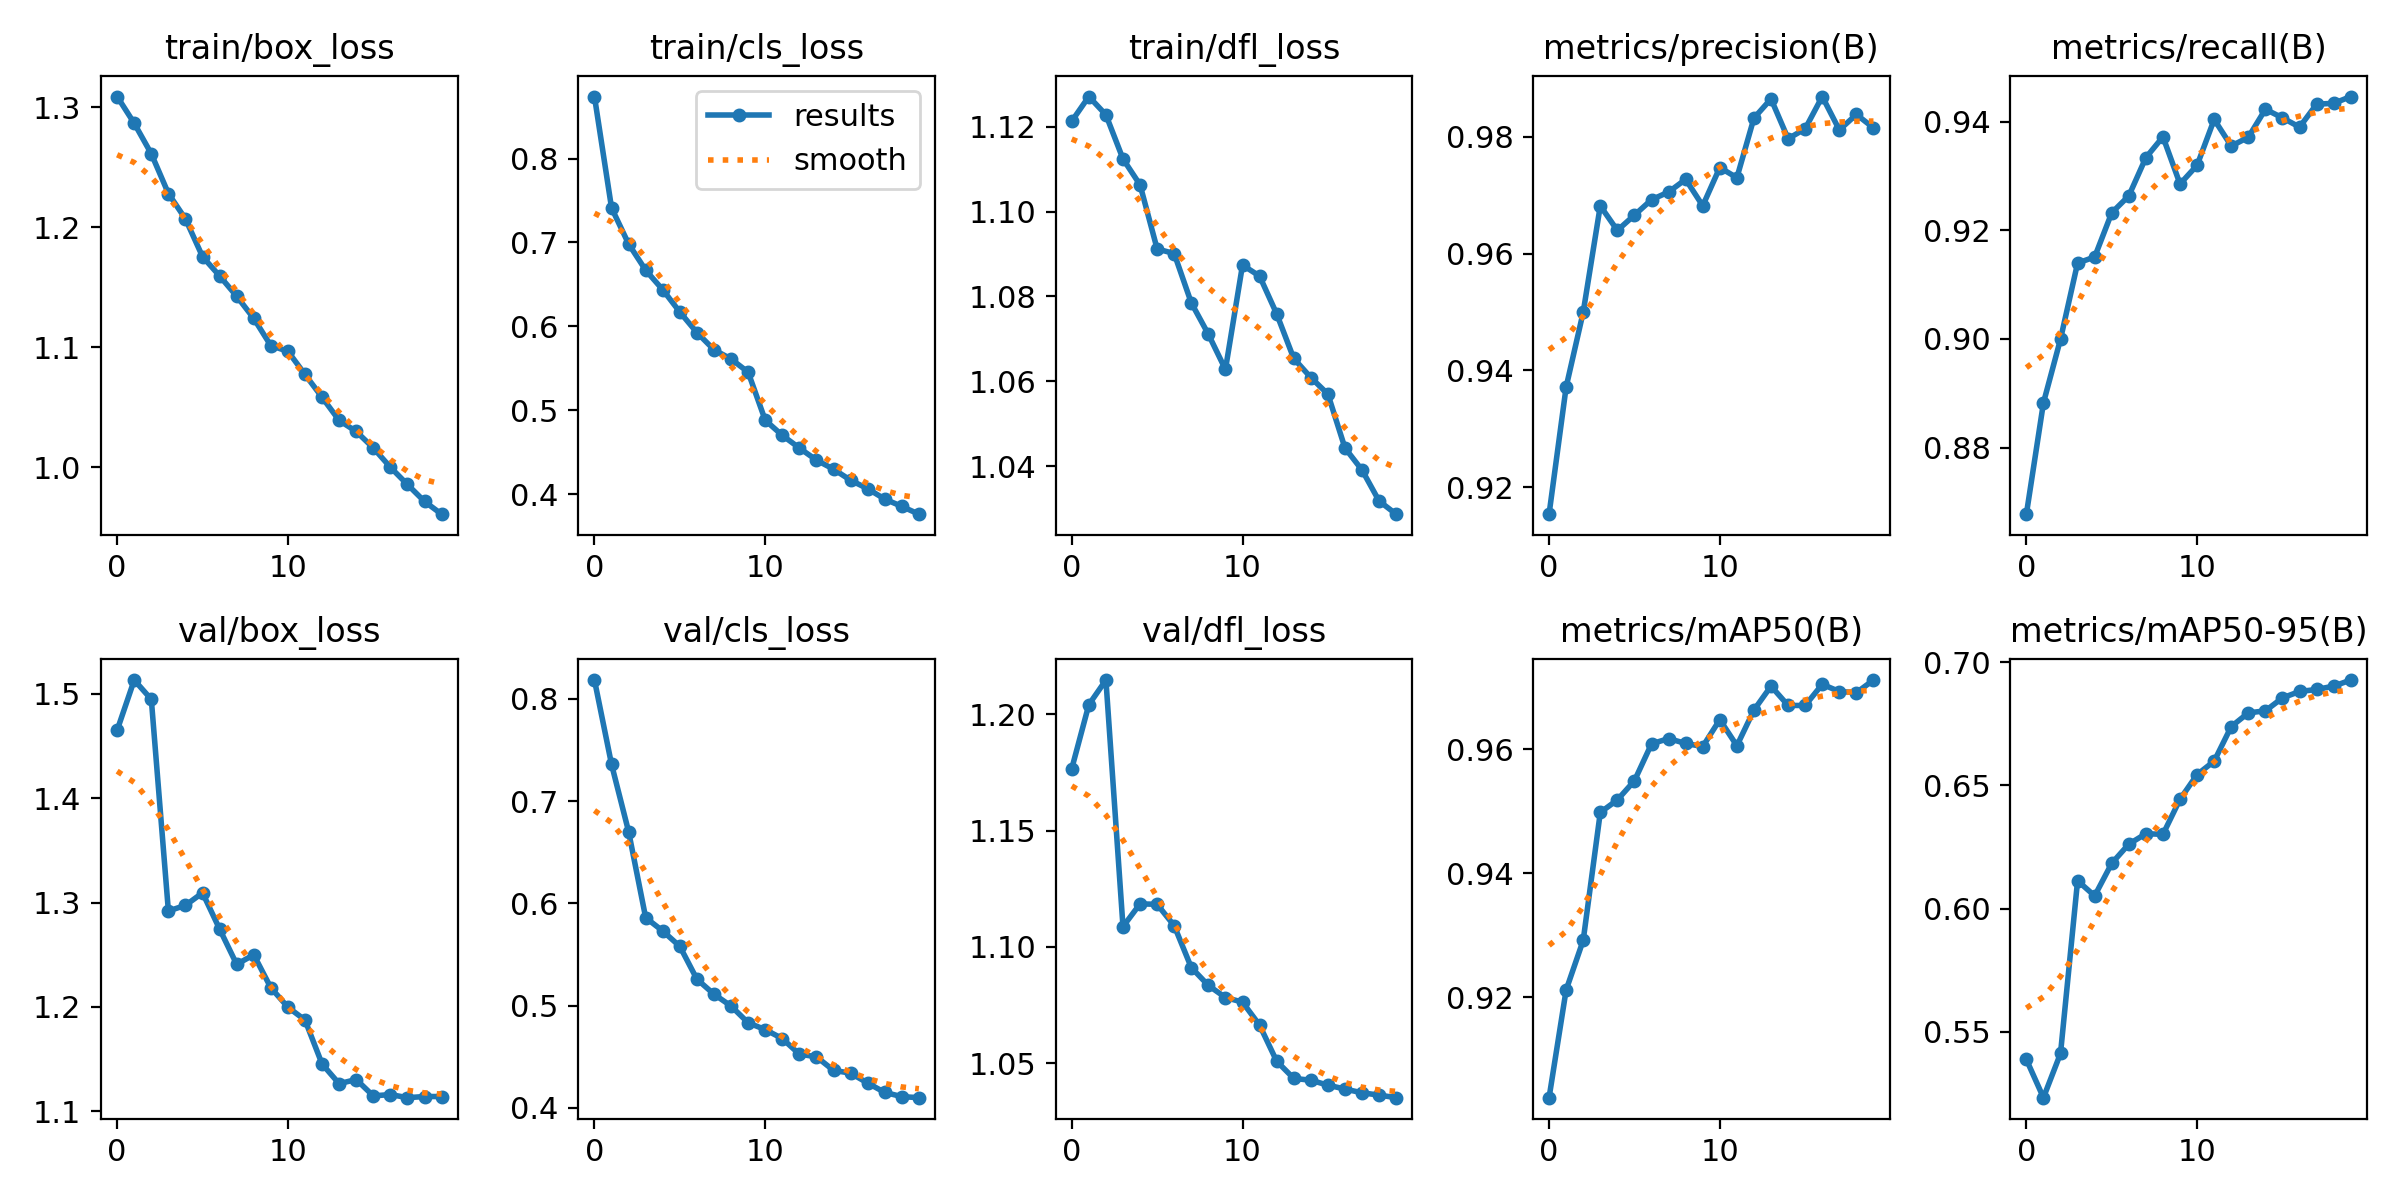

The file beside this chart, header and first rows:
epoch, train/box_loss, train/cls_loss, train/dfl_loss, metrics/precision(B), metrics/recall(B), metrics/mAP50(B), metrics/mAP50-95(B), val/box_loss, val/cls_loss, val/dfl_loss, lr/pg0, lr/pg1, lr/pg2
0, 1.309, 0.8739, 1.121, 0.9154, 0.8677, 0.9038, 0.5388, 1.465, 0.8184, 1.177, 0.0006662, 0.0006662, 0.0006662
1, 1.287, 0.7413, 1.127, 0.9372, 0.8882, 0.9212, 0.5233, 1.513, 0.7359, 1.204, 0.001267, 0.001267, 0.001267
2, 1.261, 0.6983, 1.123, 0.95, 0.9, 0.9292, 0.5412, 1.495, 0.6702, 1.215, 0.001801, 0.001801, 0.001801
3, 1.228, 0.667, 1.112, 0.9682, 0.914, 0.9498, 0.6113, 1.292, 0.586, 1.109, 0.001703, 0.001703, 0.001703
4, 1.207, 0.6437, 1.106, 0.964, 0.9151, 0.9518, 0.6052, 1.297, 0.573, 1.119, 0.001703, 0.001703, 0.001703
5, 1.176, 0.6171, 1.091, 0.9666, 0.9232, 0.9549, 0.6184, 1.309, 0.558, 1.118, 0.001604, 0.001604, 0.001604
6, 1.16, 0.5927, 1.09, 0.9692, 0.9264, 0.9609, 0.6262, 1.275, 0.5259, 1.109, 0.001505, 0.001505, 0.001505
7, 1.143, 0.5722, 1.079, 0.9706, 0.9334, 0.9617, 0.6304, 1.241, 0.5112, 1.091, 0.001406, 0.001406, 0.001406
8, 1.124, 0.5612, 1.071, 0.9727, 0.9372, 0.9609, 0.6301, 1.25, 0.4996, 1.083, 0.001307, 0.001307, 0.001307
9, 1.101, 0.5455, 1.063, 0.9682, 0.9285, 0.9604, 0.6444, 1.218, 0.4833, 1.078, 0.001208, 0.001208, 0.001208
10, 1.097, 0.4883, 1.087, 0.9748, 0.932, 0.9648, 0.6544, 1.2, 0.4766, 1.076, 0.001109, 0.001109, 0.001109
11, 1.077, 0.4703, 1.085, 0.973, 0.9404, 0.9606, 0.6599, 1.188, 0.4678, 1.066, 0.00101, 0.00101, 0.00101
12, 1.058, 0.4552, 1.076, 0.9832, 0.9355, 0.9663, 0.6739, 1.145, 0.4526, 1.051, 0.000911, 0.000911, 0.000911
13, 1.039, 0.4408, 1.065, 0.9865, 0.9372, 0.9702, 0.6794, 1.127, 0.45, 1.043, 0.000812, 0.000812, 0.000812
14, 1.03, 0.43, 1.061, 0.9797, 0.9423, 0.9671, 0.6803, 1.131, 0.4367, 1.043, 0.000713, 0.000713, 0.000713
15, 1.016, 0.4168, 1.057, 0.9814, 0.9407, 0.9671, 0.6855, 1.115, 0.434, 1.04, 0.000614, 0.000614, 0.000614
16, 1, 0.4067, 1.044, 0.9869, 0.939, 0.9705, 0.6881, 1.116, 0.4243, 1.039, 0.000515, 0.000515, 0.000515
17, 0.9858, 0.3943, 1.039, 0.9812, 0.9433, 0.9693, 0.6889, 1.113, 0.4152, 1.037, 0.000416, 0.000416, 0.000416
18, 0.9717, 0.3856, 1.032, 0.9839, 0.9434, 0.9691, 0.6903, 1.114, 0.4111, 1.036, 0.000317, 0.000317, 0.000317
19, 0.9611, 0.3764, 1.029, 0.9816, 0.9446, 0.9712, 0.6928, 1.114, 0.41, 1.035, 0.000218, 0.000218, 0.000218
